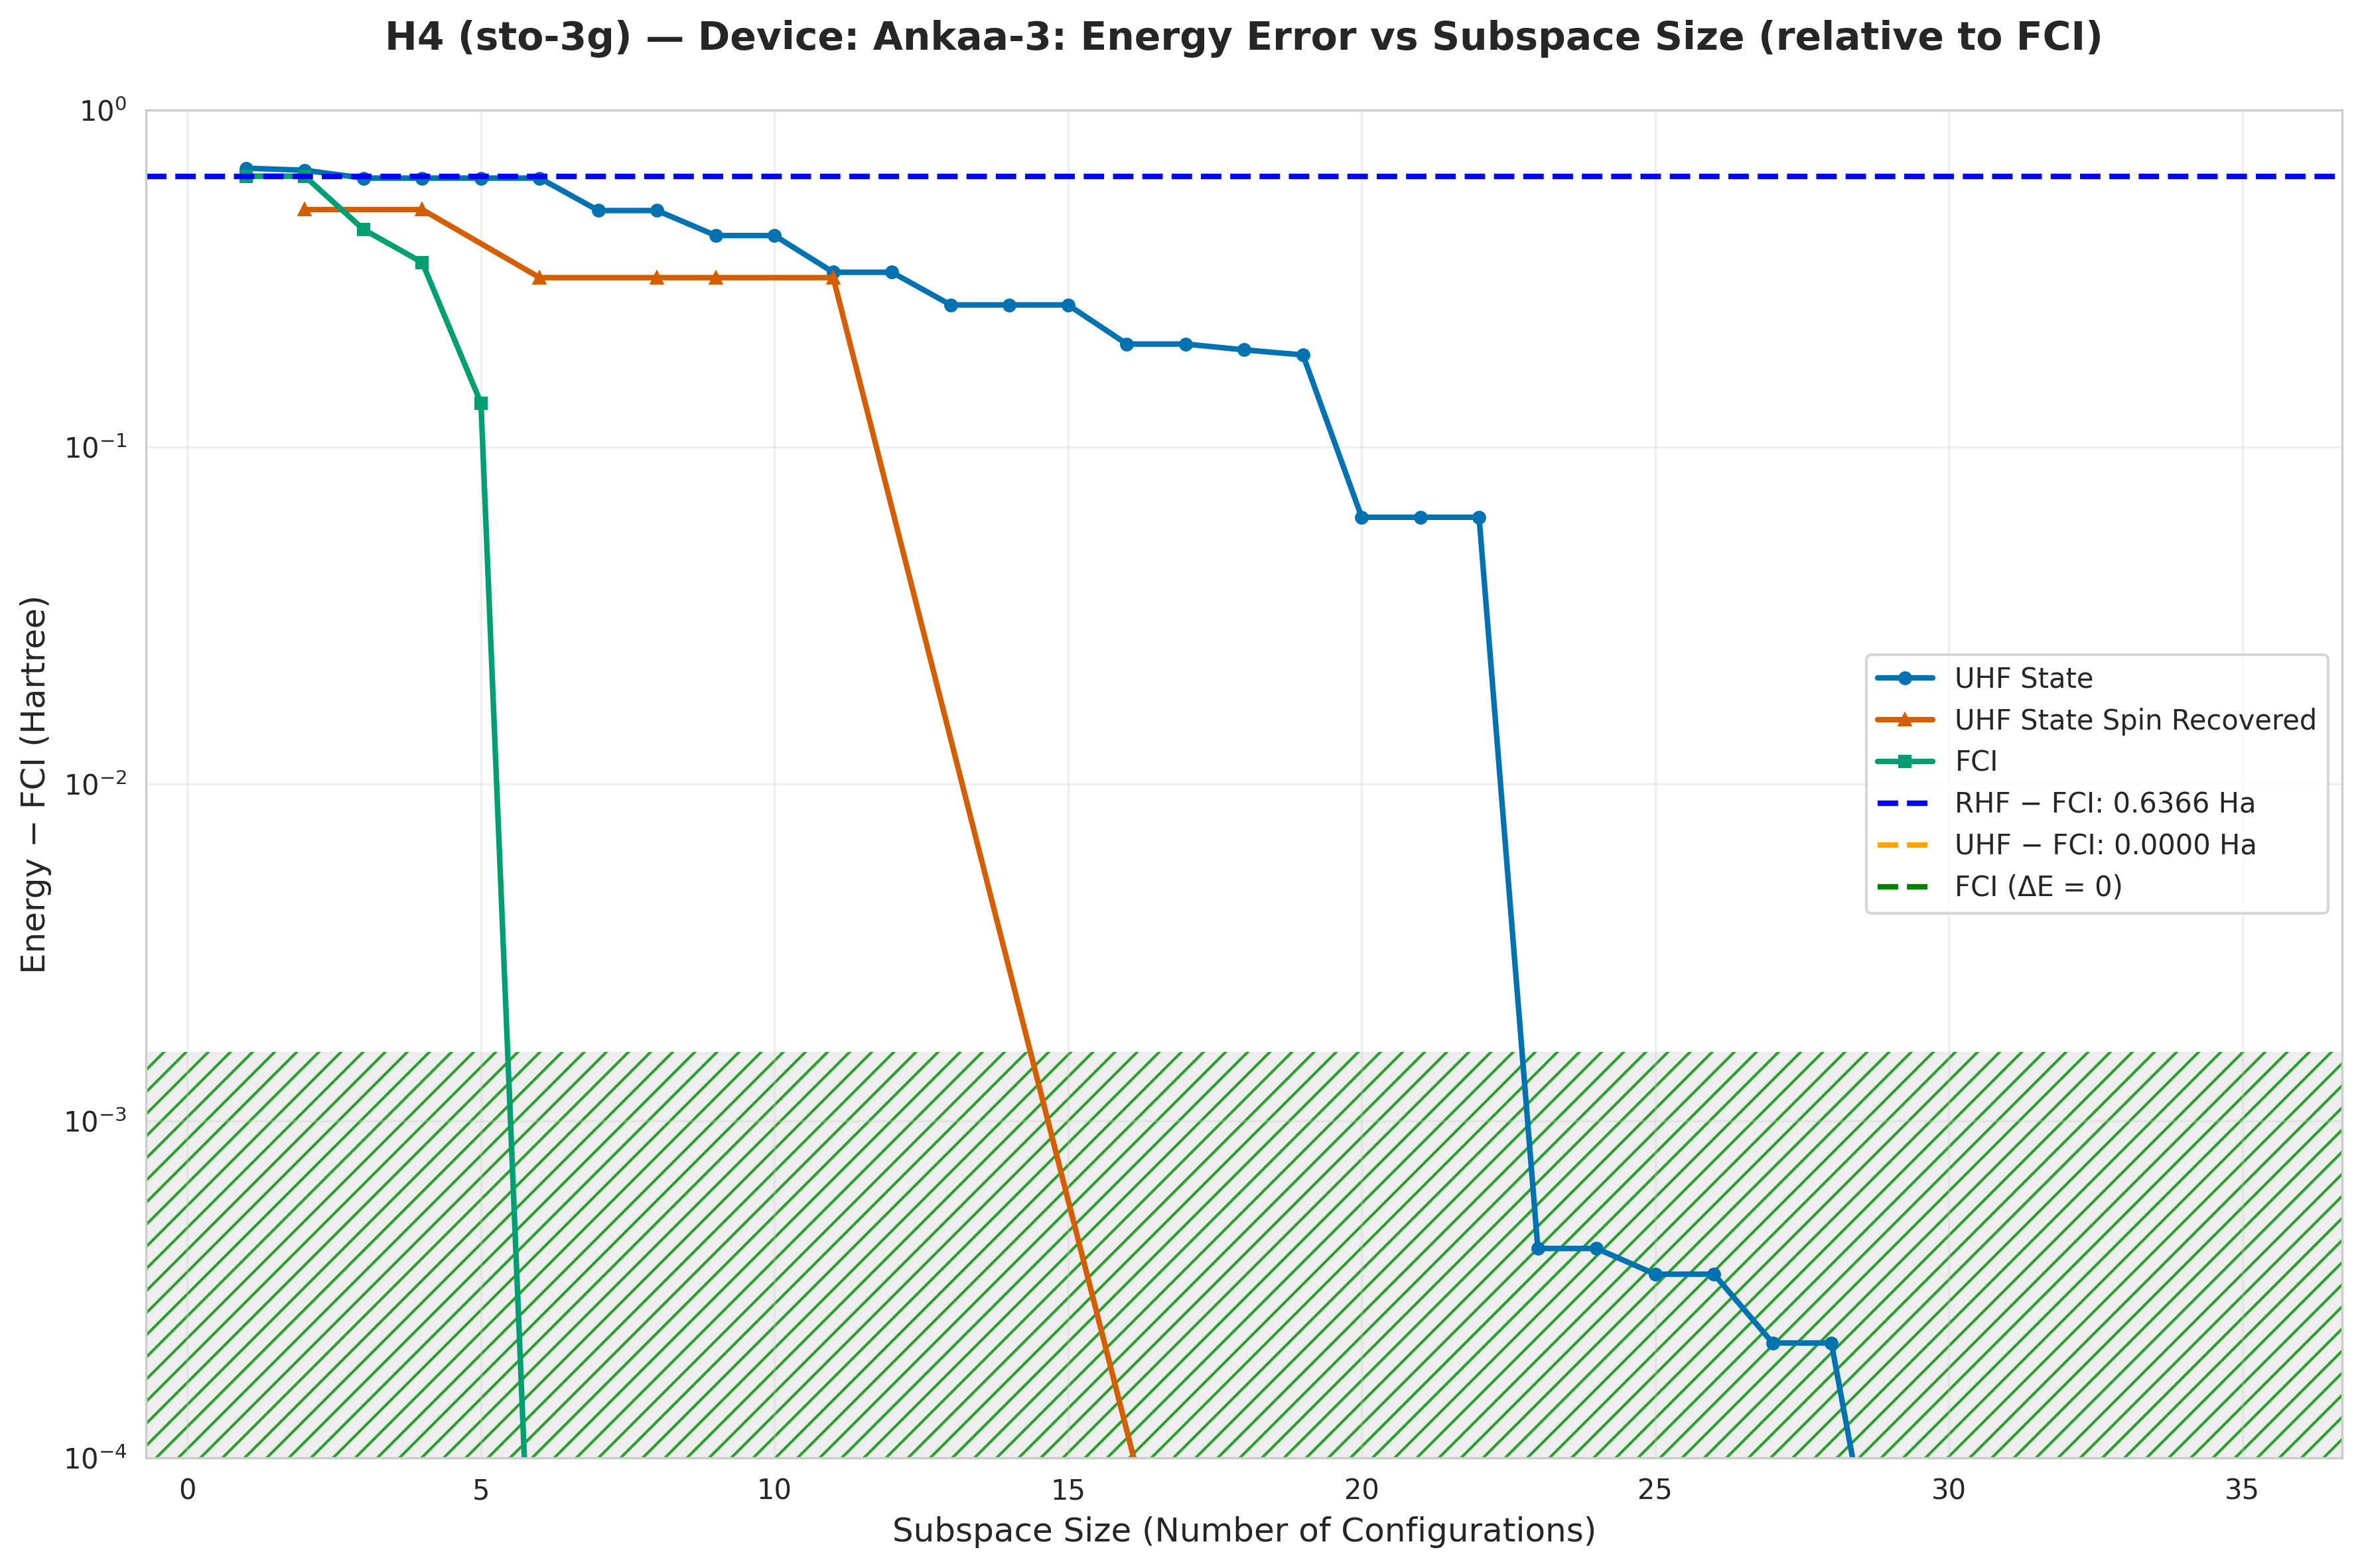

Source data for this figure (header and first rows):
subspace_size, qsci_energy, qsci_S2, spin_symm_energy, spin_symm_S2, fci_subspace_energy, mean_sample_number
1, -1.194, 1.0, -1.194, 1.0, -1.23, 4.688
2, -1.203, 1, -1.36, 2.0, -1.23, 4.688
3, -1.238, 1, -1.36, 2.0, -1.424, 4.961
4, -1.238, 1.0, -1.36, 2, -1.513, 4.961
5, -1.238, 1, -1.44, 1.701, -1.731, 5.517
6, -1.238, 1, -1.548, 2, -1.866, 5.517
7, -1.363, 0.8512, -1.548, 2.0, -1.866, 6.174
8, -1.363, 0.8512, -1.548, 2, -1.866, 6.174
9, -1.442, 0.4753, -1.548, 2, -1.866, 36.73
10, -1.442, 0.4753, -1.548, 2, -1.866, 47.57
11, -1.536, 1.5, -1.548, 2, -1.866, 47.57
12, -1.536, 1.5, -1.548, 2.0, -1.866, 60.46
13, -1.602, 1.413, -1.548, 2, -1.866, 60.46
14, -1.602, 1.413, -1.548, 2, -1.866, 60.46
15, -1.602, 1.413, -1.62, 4.542, -1.866, 60.46
16, -1.664, 1.707, -1.741, 5.162, -1.866, 60.46
17, -1.664, 1.707, -1.866, 6, -1.866, 60.46
18, -1.672, 3.103, -1.866, 6.0, -1.866, 69.1
19, -1.679, 1.755, -1.866, 6, -1.866, 69.1
20, -1.804, 0.6005, -1.866, 6, -1.866, 70.78
21, -1.804, 0.6005, -1.866, 6, -1.866, 96.73
22, -1.804, 0.6005, -1.866, 6.0, -1.866, 96.73
23, -1.866, 2.005, -1.866, 6, -1.866, 100.1
24, -1.866, 2.005, -1.866, 6, -1.866, 103.6
25, -1.866, 2.003, -1.866, 6.0, -1.866, 103.6
26, -1.866, 2.003, -1.866, 6, -1.866, 107.5
27, -1.866, 2, -1.866, 6.0, -1.866, 107.5
28, -1.866, 2, -1.866, 6, -1.866, 120.9
29, -1.866, 6, -1.866, 6, -1.866, 145.1
30, -1.866, 0.002798, -1.866, 6.0, -1.866, 152.7
31, -1.866, 0.002424, -1.866, 2, -1.866, 152.7
32, -1.866, 0.0003545, -1.866, 2, -1.866, 193.5
33, -1.866, 0.0003545, -1.866, 0.002424, -1.866, 193.5
34, -1.866, 0.0003545, -1.866, 2.0, -1.866, 193.5
35, -1.866, 0.0003545, -1.866, 2, -1.866, 193.5
